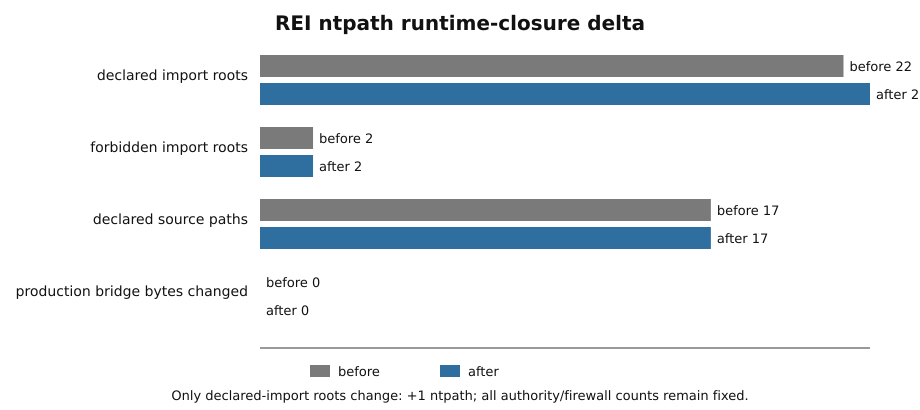

The data file committed next to this chart (first rows):
quantity, before, after, delta
declared import roots, 22, 23, 1
forbidden import roots, 2, 2, 0
declared source paths, 17, 17, 0
production bridge bytes changed, 0, 0, 0
